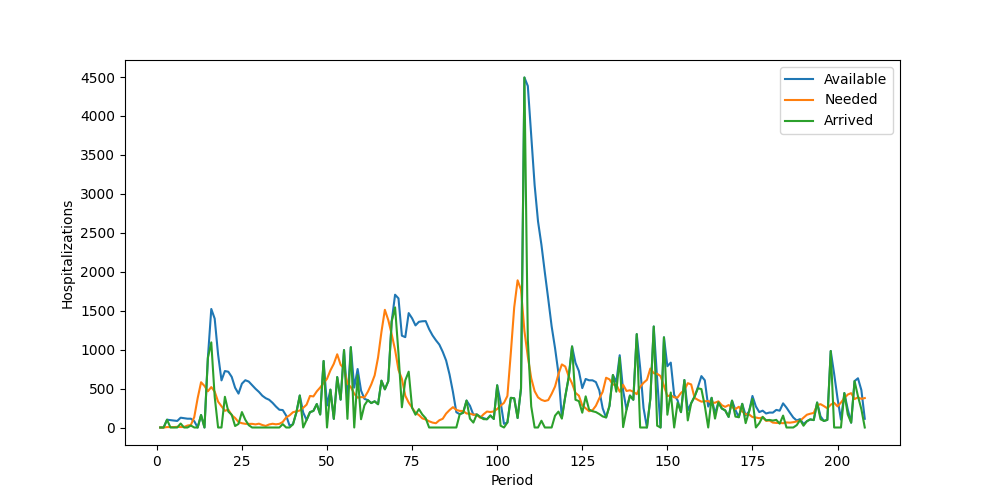

The file beside this chart, header and first rows:
Period, Inventory, Arrived, Available, Needed, Succeeded, Failed, Lost
1, 0, 0, 0, 0, 0, 0, 0
2, 0, 0, 0, 0, 0, 0, 0
3, 0, 100, 100, 5, 5, 0, 0
4, 95, 0, 95, 6, 6, 0, 0
5, 89, 0, 89, 5, 5, 0, 0
6, 84, 0, 84, 9, 9, 0, 0
7, 75, 51, 126, 6, 6, 0, 0
8, 120, 0, 120, 7, 7, 0, 0
9, 113, 0, 113, 25, 25, 0, 0
10, 88, 25, 113, 32, 32, 0, 0
11, 81, 0, 81, 134, 81, 53, 0
12, 0, 0, 0, 377, 0, 377, 0
13, 0, 160, 160, 581, 160, 421, 0
14, 0, 0, 0, 534, 0, 534, 0
15, 0, 894, 894, 465, 465, 0, 0
16, 429, 1093, 1522, 519, 519, 0, 0
17, 1003, 395, 1398, 461, 461, 0, 0
18, 937, 0, 937, 332, 332, 0, 0
19, 605, 0, 605, 274, 274, 0, 0
20, 331, 394, 725, 214, 214, 0, 0
21, 511, 205, 716, 230, 230, 0, 0
22, 486, 164, 650, 158, 158, 0, 0
23, 492, 19, 511, 122, 122, 0, 0
24, 389, 46, 435, 70, 70, 0, 0
25, 365, 198, 563, 55, 55, 0, 0
26, 508, 99, 607, 47, 47, 0, 0
27, 560, 30, 590, 46, 46, 0, 0
28, 544, 0, 544, 47, 47, 0, 0
29, 497, 0, 497, 40, 40, 0, 0
30, 457, 0, 457, 49, 49, 0, 0
31, 408, 0, 408, 32, 32, 0, 0
32, 376, 0, 376, 20, 20, 0, 0
33, 356, 0, 356, 39, 39, 0, 0
34, 317, 0, 317, 48, 48, 0, 0
35, 269, 0, 269, 41, 41, 0, 0
36, 228, 0, 228, 47, 47, 0, 0
37, 181, 43, 224, 71, 71, 0, 0
38, 153, 0, 153, 129, 129, 0, 0
39, 24, 0, 24, 156, 24, 132, 0
40, 0, 41, 41, 196, 41, 155, 0
41, 0, 193, 193, 207, 193, 14, 0
42, 0, 411, 411, 218, 218, 0, 0
43, 193, 0, 193, 253, 193, 60, 0
44, 0, 96, 96, 293, 96, 197, 0
45, 0, 197, 197, 405, 197, 208, 0
46, 0, 213, 213, 399, 213, 186, 0
47, 0, 301, 301, 464, 301, 163, 0
48, 0, 167, 167, 514, 167, 347, 0
49, 0, 854, 854, 572, 572, 0, 0
50, 282, 0, 282, 625, 282, 343, 0
51, 0, 486, 486, 733, 486, 247, 0
52, 0, 111, 111, 818, 111, 707, 0
53, 0, 647, 647, 940, 647, 293, 0
54, 0, 358, 358, 806, 358, 448, 0
55, 0, 994, 994, 757, 757, 0, 0
56, 237, 111, 348, 565, 348, 217, 0
57, 0, 1031, 1031, 518, 518, 0, 0
58, 513, 0, 513, 434, 434, 0, 0
59, 79, 672, 751, 383, 383, 0, 0
60, 368, 106, 474, 391, 391, 0, 0
... 148 more rows
